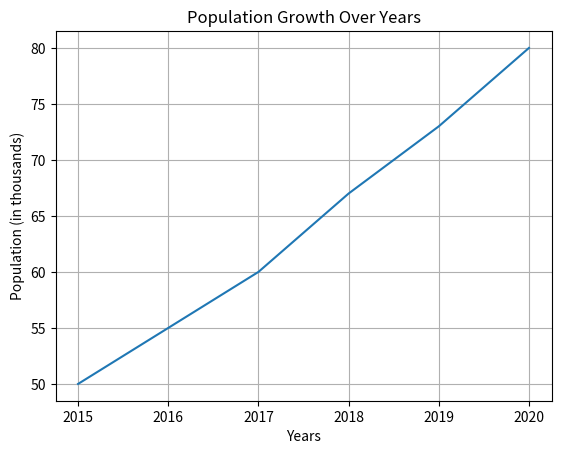

Source code (Python):
import matplotlib.pyplot as plt

# Sample data
years = [2015, 2016, 2017, 2018, 2019, 2020]
population = [50, 55, 60, 67, 73, 80]

# Line plot
plt.plot(years, population)

# Labels and title
plt.xlabel("Years")
plt.ylabel("Population (in thousands)")
plt.title("Population Growth Over Years")
plt.grid(True)
plt.show()
